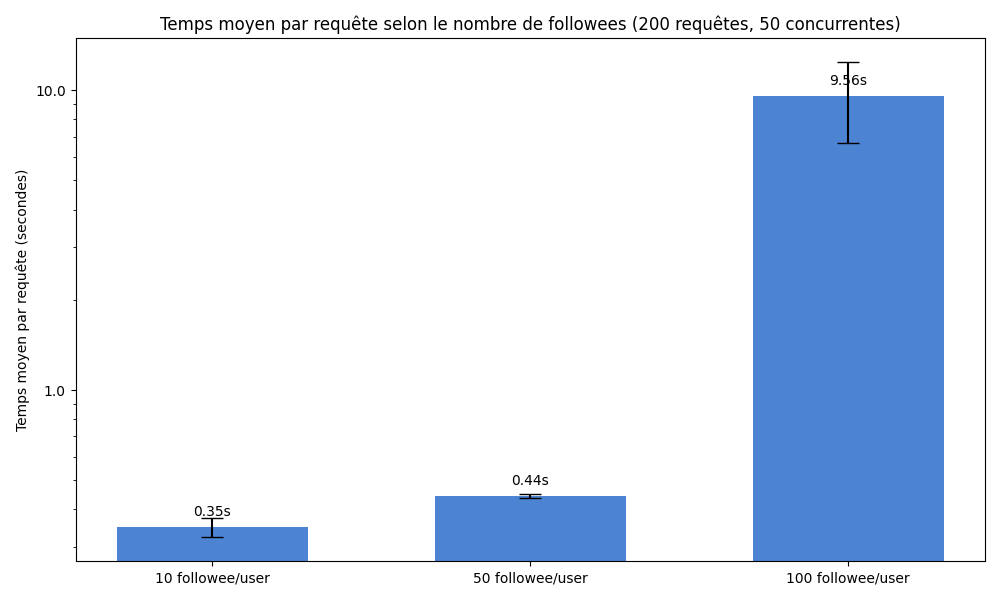

The file beside this chart, header and first rows:
PARAM, AVG_TIME, RUN, FAILED
50, 376.5, 1, 0
50, 340.5, 2, 0
50, 326.7, 3, 0
50, 449.8, 1, 0
50, 437.8, 2, 0
50, 443.2, 3, 0
50, 7440, 1, 0
50, 8385, 2, 0
50, 12859, 3, 0
